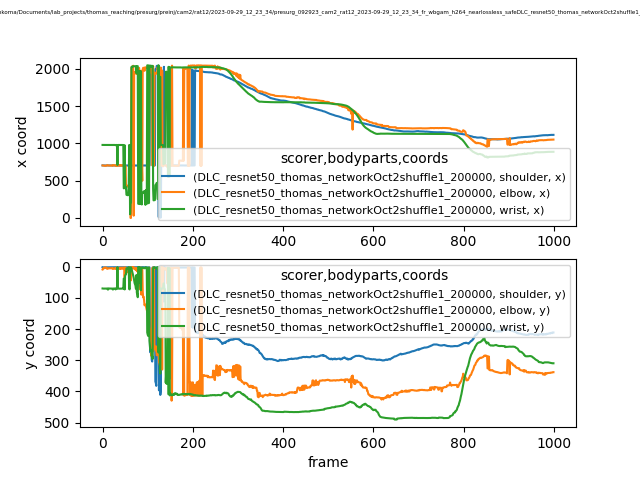

Source data for this figure (header and first rows):
scorer, DLC_resnet50_thomas_networkOct2shuffle1_…, DLC_resnet50_thomas_networkOct2shuffle1_…, DLC_resnet50_thomas_networkOct2shuffle1_…, DLC_resnet50_thomas_networkOct2shuffle1_…, DLC_resnet50_thomas_networkOct2shuffle1_…, DLC_resnet50_thomas_networkOct2shuffle1_…, DLC_resnet50_thomas_networkOct2shuffle1_…, DLC_resnet50_thomas_networkOct2shuffle1_…, DLC_resnet50_thomas_networkOct2shuffle1_…
bodyparts, shoulder, shoulder, shoulder, elbow, elbow, elbow, wrist, wrist, wrist
coords, x, y, likelihood, x, y, likelihood, x, y, likelihood
0, 705.6, 2.028, 0.03863, 705.4, 9.268, 0.02736, 980.5, 70.06, 0.005064
1, 705.4, 2.45, 0.0507, 704.1, 5.924, 0.01353, 980.2, 70.32, 0.00861
2, 705.5, 2.428, 0.04203, 703.7, 5.66, 0.009303, 980.1, 70.46, 0.008642
3, 704.6, 2.445, 0.04656, 703.5, 5.838, 0.009644, 980.1, 70.42, 0.009359
4, 704.9, 2.323, 0.04034, 701.3, 3.167, 0.01051, 980.2, 70.33, 0.008234
5, 704.5, 2.395, 0.03888, 701, 3.334, 0.01002, 980.1, 70.48, 0.006777
6, 704.1, 2.26, 0.03525, 700.7, 3.05, 0.007861, 980, 70.5, 0.007753
7, 703.6, 2.469, 0.03963, 700.4, 3.203, 0.008326, 980, 70.61, 0.01078
8, 704.5, 2.318, 0.03711, 701.1, 3.138, 0.009649, 980.1, 70.31, 0.01454
9, 706, 2.288, 0.04383, 704.3, 5.676, 0.01158, 980.2, 70.36, 0.005082
10, 706.2, 2.312, 0.04878, 708.4, 6.778, 0.01067, 980.1, 70.17, 0.003925
11, 706.5, 2.407, 0.04826, 708.4, 7.071, 0.01361, 980.3, 70.32, 0.003398
12, 705.7, 2.125, 0.0381, 704.1, 5.612, 0.01315, 979.5, 73.83, 0.005017
13, 705.5, 2.117, 0.04315, 703.9, 5.593, 0.01364, 980.3, 70.26, 0.003211
14, 705.6, 2.103, 0.04918, 704, 5.681, 0.0151, 979.9, 70.02, 0.004846
15, 705.1, 2.036, 0.04117, 703.7, 5.478, 0.01164, 980, 70.24, 0.005542
16, 705.3, 2.172, 0.03999, 703.9, 5.533, 0.01257, 980, 70.25, 0.008839
17, 705.3, 2.187, 0.0432, 703.8, 5.62, 0.01062, 979.9, 70.25, 0.007422
18, 705, 2.158, 0.04399, 703.5, 5.483, 0.01073, 979.8, 70.15, 0.008955
19, 705, 2.127, 0.04727, 703.4, 5.508, 0.009387, 980, 70.13, 0.00769
20, 705.2, 2.167, 0.0398, 703.7, 5.443, 0.01003, 979.9, 70.36, 0.005022
21, 705, 2.025, 0.03892, 703.5, 5.26, 0.007895, 979.9, 70.6, 0.007553
22, 704.5, 2.138, 0.04298, 707.8, 6.557, 0.005883, 979.8, 70.52, 0.007873
23, 704.9, 2.05, 0.04193, 703.2, 5.181, 0.007016, 979.5, 73.56, 0.006011
24, 704.7, 2.037, 0.0376, 707.6, 6.828, 0.006223, 980, 70.55, 0.00719
25, 704.4, 2.164, 0.04352, 707.6, 6.687, 0.006381, 980, 70.22, 0.002776
26, 704.5, 2.145, 0.04036, 707.7, 6.734, 0.006259, 979.8, 70.39, 0.006667
27, 705.2, 2.055, 0.04896, 707.9, 6.908, 0.008019, 979.9, 70.11, 0.007825
28, 705.1, 2.033, 0.03996, 703.4, 5.144, 0.006607, 979.9, 70.26, 0.006845
29, 705.2, 2.097, 0.04741, 703.4, 5.298, 0.008095, 976.6, 73.08, 0.005628
30, 705.3, 2.073, 0.04335, 707.9, 6.97, 0.007553, 979.6, 70.46, 0.008106
31, 704.5, 2.062, 0.03989, 701.1, 2.996, 0.006263, 979.7, 70.29, 0.01177
32, 705.3, 2.017, 0.04272, 703.7, 5.34, 0.007554, 979.9, 70.2, 0.004413
33, 705.6, 2.15, 0.05825, 708.2, 7.213, 0.01073, 711.1, 1.973, 0.002358
34, 705.4, 2.119, 0.05478, 704, 5.687, 0.01073, 979.9, 70.41, 0.003777
35, 704.9, 2.136, 0.04993, 703.5, 5.564, 0.009377, 979.9, 70.29, 0.003257
36, 704.5, 2.139, 0.04819, 703.3, 5.407, 0.007336, 979.9, 70.38, 0.004385
37, 705.6, 2.133, 0.06347, 708.3, 7.136, 0.01122, 979.8, 70.72, 0.007549
38, 705.2, 2.008, 0.04951, 708, 6.863, 0.008077, 979.7, 70.62, 0.007293
39, 704.3, 2.222, 0.05552, 700.7, 3.141, 0.005821, 979.8, 70.69, 0.01018
40, 704.6, 2.136, 0.05421, 708, 6.607, 0.006514, 979.7, 70.68, 0.009351
41, 704.6, 2.216, 0.062, 708.2, 6.602, 0.007311, 979.9, 70.57, 0.005541
42, 705.1, 2.019, 0.05626, 708, 6.911, 0.00968, 979.9, 70.36, 0.006367
43, 704, 2.108, 0.04704, 700.6, 3.268, 0.006228, 979.7, 70.48, 0.007986
44, 703.9, 2.146, 0.05233, 700.5, 3.195, 0.006511, 980, 70.41, 0.005284
45, 704.6, 2.211, 0.05603, 708.2, 6.496, 0.008284, 979.9, 70.38, 0.004893
46, 705.7, 1.986, 0.05757, 708.2, 7.014, 0.01213, 979.6, 70.35, 0.008118
47, 704.8, 2.151, 0.05795, 708.1, 6.625, 0.008279, 398.5, 37.86, 0.04383
48, 704.4, 2.308, 0.05263, 700.4, 2.898, 0.008601, 400.6, 38.38, 0.01795
49, 704.5, 2.335, 0.05618, 410.2, 34.93, 0.0113, 976.4, 73.16, 0.007209
50, 704.2, 2.273, 0.04884, 700.4, 2.96, 0.008148, 400.3, 28.78, 0.01332
51, 704.7, 2.194, 0.06468, 700.9, 3.131, 0.007835, 401.9, 26.12, 0.01864
52, 703.8, 2.219, 0.04499, 412.1, 4.856, 0.01854, 415.6, 24.95, 0.06654
53, 704.5, 2.162, 0.05875, 413.6, 4.331, 0.02293, 310.9, 5.9, 0.02381
54, 704.9, 2.17, 0.05598, 419.2, 6.38, 0.01672, 311.1, 5.602, 0.03113
55, 705.4, 1.983, 0.05782, 432.5, 17.84, 0.07188, 306.3, 5.28, 0.07946
56, 704.1, 2.301, 0.04546, 435.6, 14.61, 0.07023, 306.2, 4.535, 0.08275
57, 705, 2.203, 0.05066, 429.4, 4.533, 0.03417, 306.7, 3.391, 0.05033
... 942 more rows
